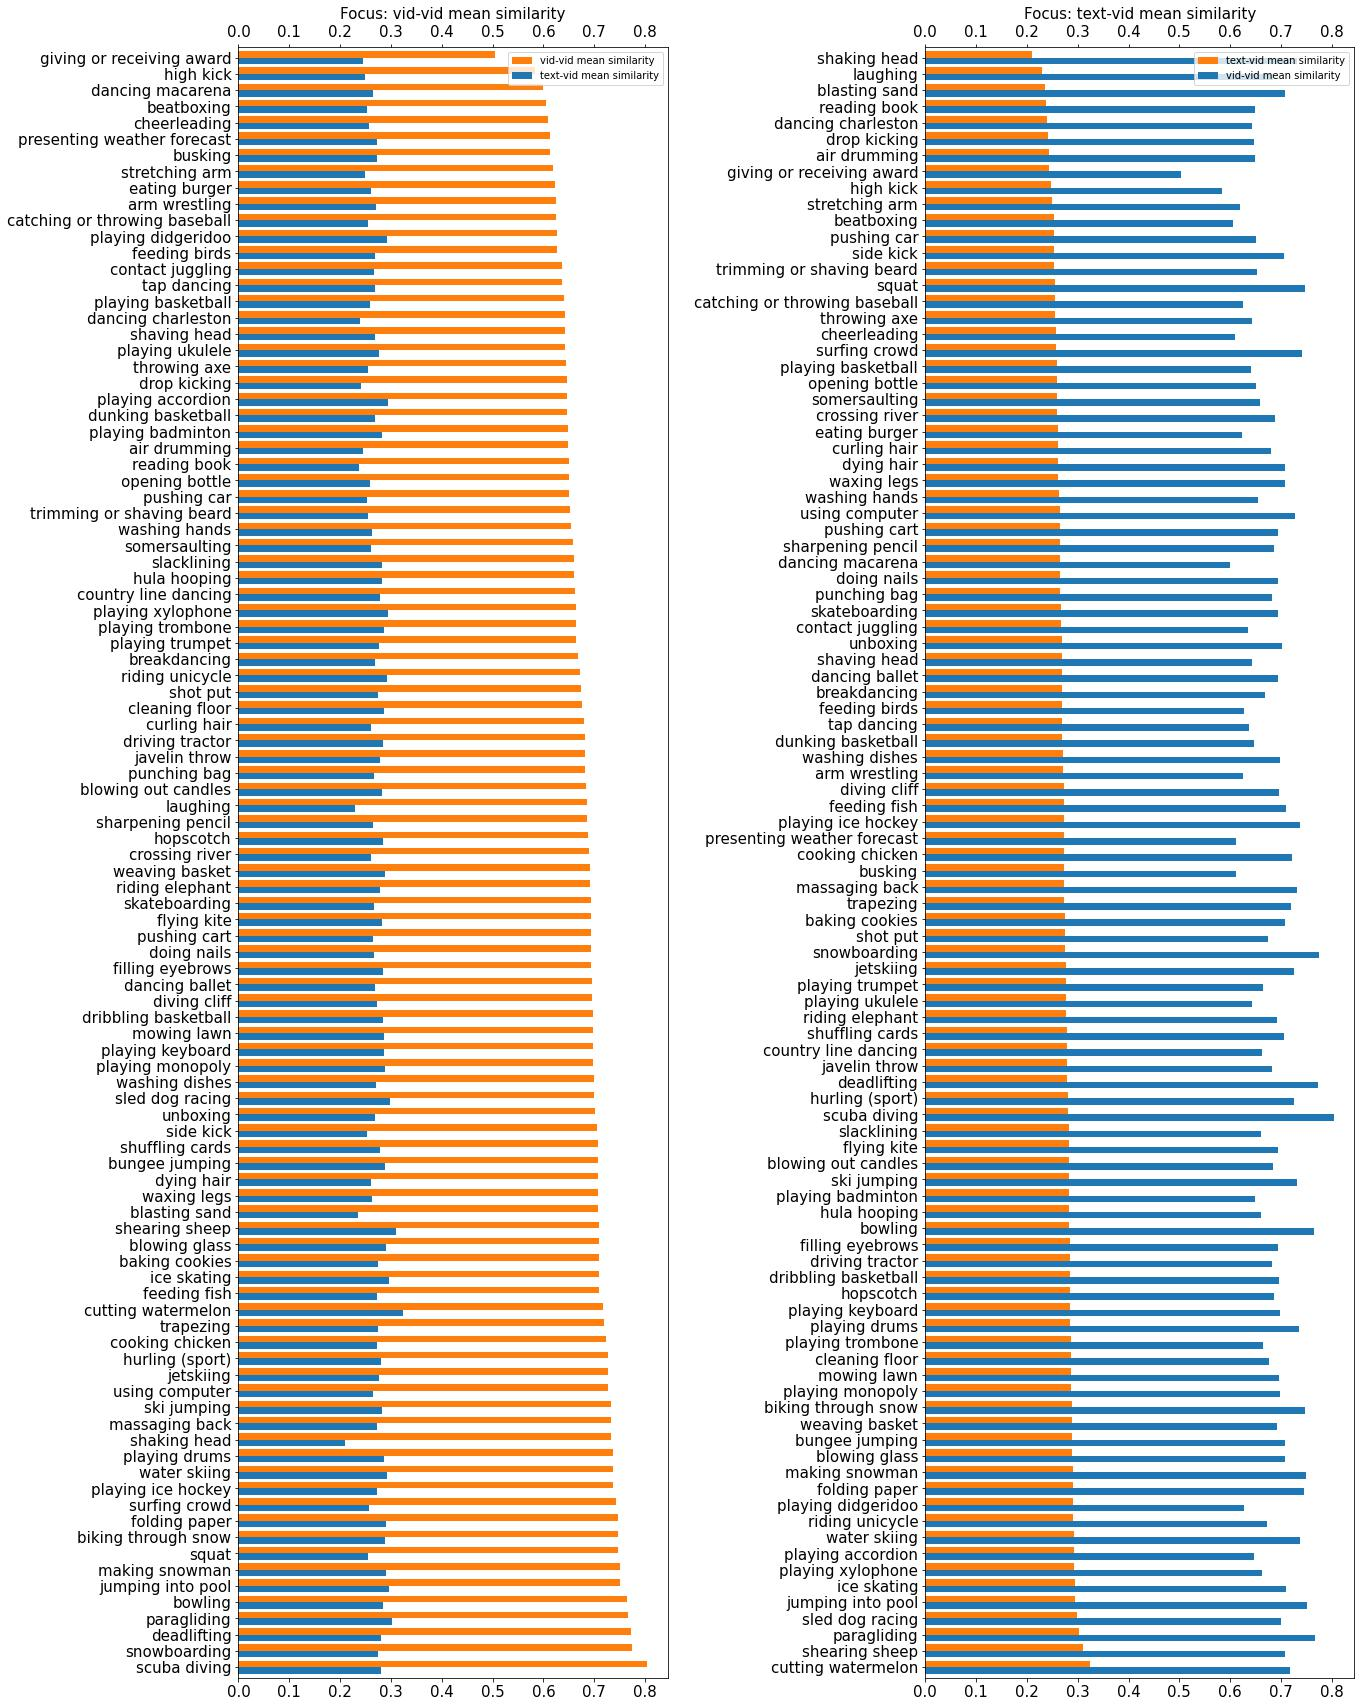

Values plotted in this chart, from the file beside it:
, vid-vid mean similarity, text-vid mean similarity
air drumming, 0.6493, 0.2443
arm wrestling, 0.6255, 0.2713
beatboxing, 0.6061, 0.2529
biking through snow, 0.7464, 0.2886
blowing glass, 0.7087, 0.2895
blowing out candles, 0.6847, 0.2822
bowling, 0.7641, 0.2838
breakdancing, 0.6689, 0.2685
bungee jumping, 0.7072, 0.2888
catching or throwing baseball, 0.6257, 0.2549
cheerleading, 0.61, 0.2573
cleaning floor, 0.6758, 0.2861
contact juggling, 0.6359, 0.2671
cooking chicken, 0.7227, 0.2729
country line dancing, 0.6622, 0.2782
curling hair, 0.6808, 0.2606
deadlifting, 0.7725, 0.2799
doing nails, 0.6942, 0.2658
dribbling basketball, 0.6971, 0.2845
driving tractor, 0.6819, 0.2839
drop kicking, 0.646, 0.2419
dying hair, 0.708, 0.2615
eating burger, 0.6228, 0.2604
feeding birds, 0.6277, 0.2688
giving or receiving award, 0.5041, 0.2444
hopscotch, 0.6868, 0.2848
jetskiing, 0.7265, 0.2761
jumping into pool, 0.7508, 0.2955
laughing, 0.685, 0.2302
making snowman, 0.7501, 0.2909
massaging back, 0.7322, 0.2735
mowing lawn, 0.6971, 0.2873
opening bottle, 0.6499, 0.2594
playing accordion, 0.6467, 0.2935
playing badminton, 0.6489, 0.2824
playing basketball, 0.641, 0.2594
playing didgeridoo, 0.6265, 0.2914
playing ice hockey, 0.7378, 0.2727
playing keyboard, 0.6978, 0.2857
playing ukulele, 0.6434, 0.2763
playing xylophone, 0.6635, 0.2936
presenting weather forecast, 0.6121, 0.2728
punching bag, 0.6823, 0.2659
pushing cart, 0.694, 0.265
reading book, 0.6499, 0.237
riding unicycle, 0.6722, 0.2918
shaking head, 0.7323, 0.2101
sharpening pencil, 0.6861, 0.2654
shaving head, 0.6428, 0.2683
shot put, 0.6749, 0.2752
shuffling cards, 0.7066, 0.278
slacklining, 0.66, 0.282
sled dog racing, 0.7003, 0.298
snowboarding, 0.7743, 0.2754
somersaulting, 0.6583, 0.26
squat, 0.7472, 0.2547
surfing crowd, 0.7423, 0.2574
trapezing, 0.7198, 0.2736
using computer, 0.728, 0.2648
washing dishes, 0.6988, 0.2708
... 40 more rows
